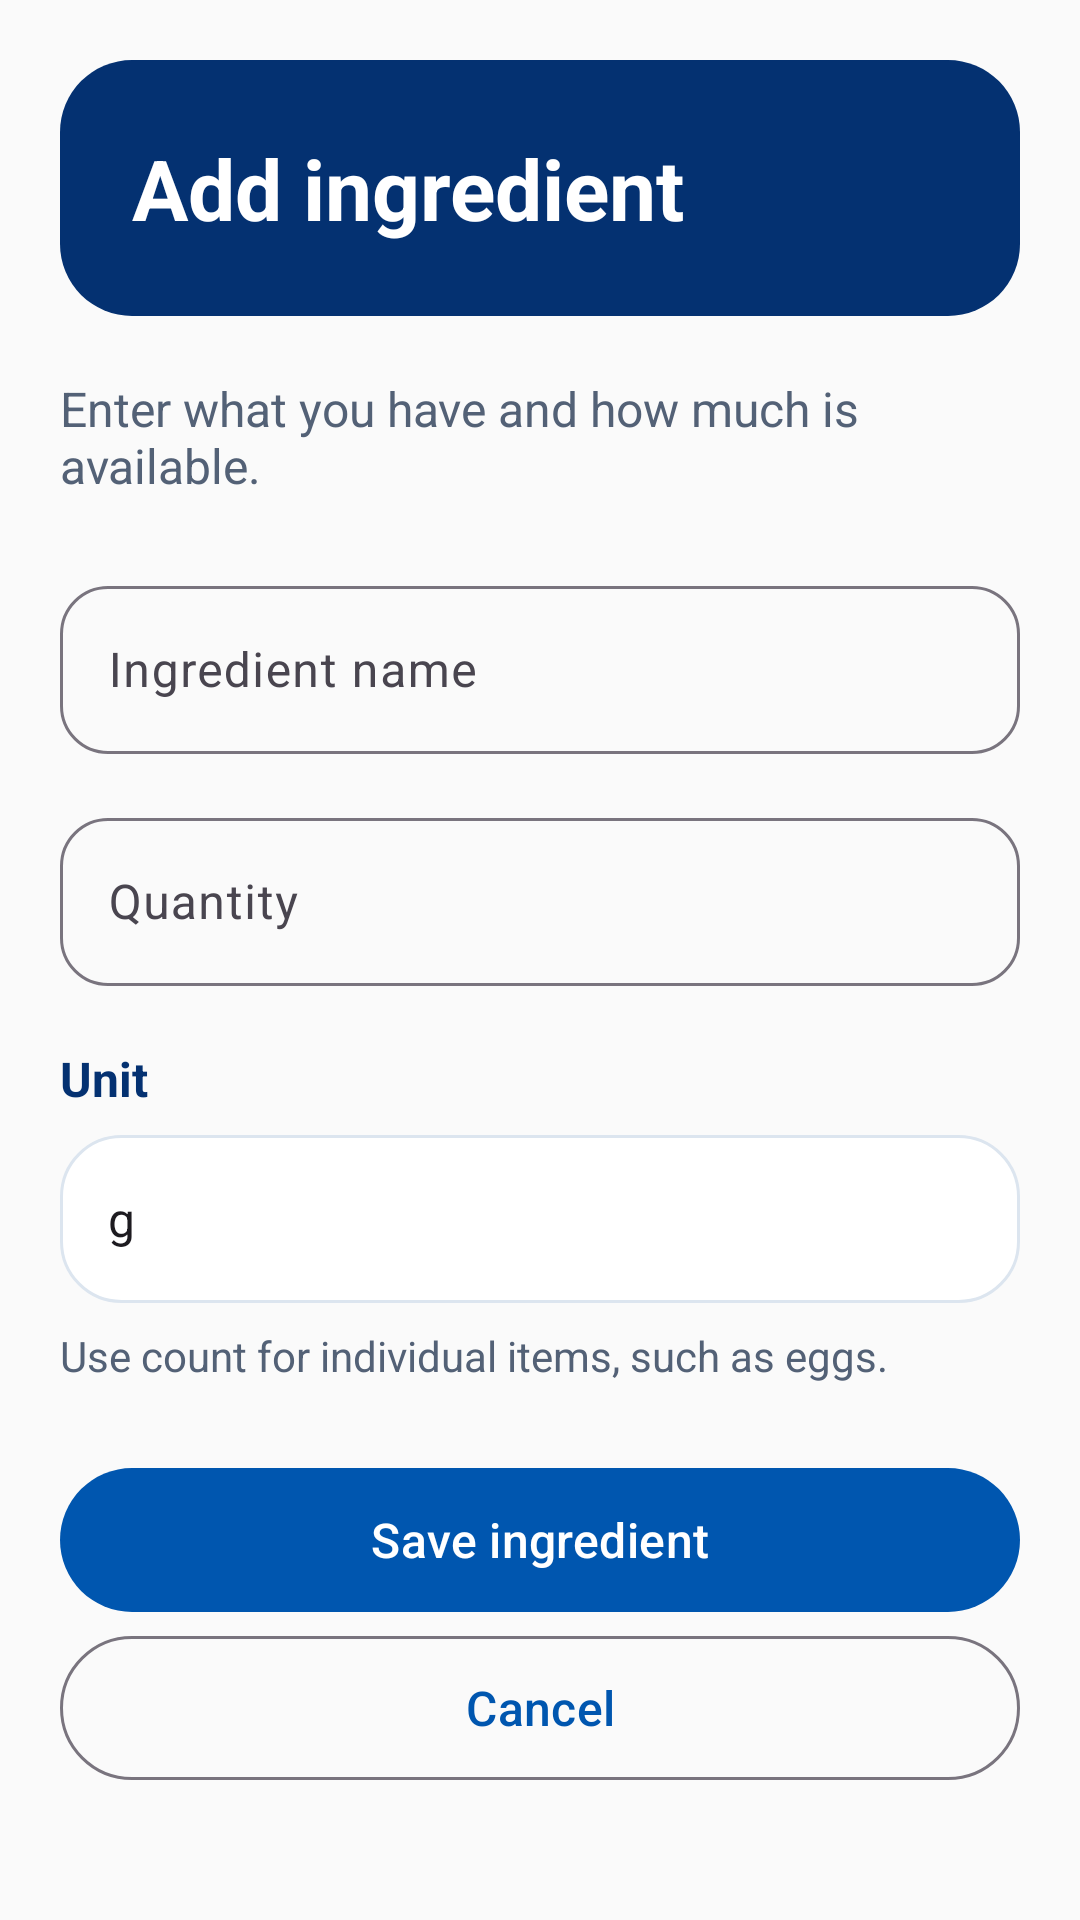

Write the Android layout XML for this screen, with the resource values it uses.
<!-- AndroidManifest.xml: application theme Theme.SmartPantryManager -->
<!-- res/layout/activity_ingredient.xml -->
<?xml version="1.0" encoding="utf-8"?>
<ScrollView xmlns:android="http://schemas.android.com/apk/res/android"
    xmlns:app="http://schemas.android.com/apk/res-auto"
    android:id="@+id/ingredientScreen"
    android:layout_width="match_parent"
    android:layout_height="match_parent"
    android:background="@color/pantry_background"
    android:fillViewport="true">

    <LinearLayout
        android:layout_width="match_parent"
        android:layout_height="wrap_content"
        android:orientation="vertical"
        android:padding="20dp">

        <TextView
            android:id="@+id/textFormHeading"
            android:layout_width="match_parent"
            android:layout_height="wrap_content"
            android:background="@drawable/background_pantry_header"
            android:padding="24dp"
            android:text="@string/add_ingredient"
            android:textColor="@color/white"
            android:textSize="28sp"
            android:textStyle="bold" />

        <TextView
            android:layout_width="match_parent"
            android:layout_height="wrap_content"
            android:layout_marginTop="20dp"
            android:text="@string/ingredient_form_description"
            android:textColor="@color/pantry_text_secondary"
            android:textSize="16sp" />

        <com.google.android.material.textfield.TextInputLayout
            android:id="@+id/layoutIngredientName"
            style="@style/Widget.Material3.TextInputLayout.OutlinedBox"
            android:layout_width="match_parent"
            android:layout_height="wrap_content"
            android:layout_marginTop="24dp"
            android:hint="@string/ingredient_name_label"
            app:boxCornerRadiusTopStart="16dp"
            app:boxCornerRadiusTopEnd="16dp"
            app:boxCornerRadiusBottomStart="16dp"
            app:boxCornerRadiusBottomEnd="16dp">

            <com.google.android.material.textfield.TextInputEditText
                android:id="@+id/inputIngredientName"
                android:layout_width="match_parent"
                android:layout_height="wrap_content"
                android:minHeight="56dp"
                android:inputType="textCapSentences"
                android:imeOptions="actionNext"
                android:maxLines="1" />
        </com.google.android.material.textfield.TextInputLayout>

        <com.google.android.material.textfield.TextInputLayout
            android:id="@+id/layoutIngredientQuantity"
            style="@style/Widget.Material3.TextInputLayout.OutlinedBox"
            android:layout_width="match_parent"
            android:layout_height="wrap_content"
            android:layout_marginTop="16dp"
            android:hint="@string/ingredient_quantity_label"
            app:boxCornerRadiusTopStart="16dp"
            app:boxCornerRadiusTopEnd="16dp"
            app:boxCornerRadiusBottomStart="16dp"
            app:boxCornerRadiusBottomEnd="16dp">

            <com.google.android.material.textfield.TextInputEditText
                android:id="@+id/inputIngredientQuantity"
                android:layout_width="match_parent"
                android:layout_height="wrap_content"
                android:minHeight="56dp"
                android:inputType="numberDecimal"
                android:imeOptions="actionDone"
                android:maxLines="1" />
        </com.google.android.material.textfield.TextInputLayout>

        <TextView
            android:layout_width="match_parent"
            android:layout_height="wrap_content"
            android:layout_marginTop="20dp"
            android:labelFor="@id/spinnerIngredientUnit"
            android:text="@string/ingredient_unit_label"
            android:textColor="@color/richfield_navy"
            android:textSize="16sp"
            android:textStyle="bold" />

        <Spinner
            android:id="@+id/spinnerIngredientUnit"
            android:layout_width="match_parent"
            android:layout_height="wrap_content"
            android:minHeight="56dp"
            android:layout_marginTop="8dp"
            android:background="@drawable/background_pantry_card"
            android:padding="8dp"
            android:entries="@array/ingredient_units"
            android:spinnerMode="dialog"
            android:prompt="@string/ingredient_unit_label" />

        <TextView
            android:layout_width="match_parent"
            android:layout_height="wrap_content"
            android:layout_marginTop="8dp"
            android:text="@string/ingredient_unit_help"
            android:textColor="@color/pantry_text_secondary"
            android:textSize="14sp" />

        <com.google.android.material.button.MaterialButton
            android:id="@+id/buttonSaveIngredient"
            android:layout_width="match_parent"
            android:layout_height="wrap_content"
            android:layout_marginTop="24dp"
            android:text="@string/save_ingredient" />

        <com.google.android.material.button.MaterialButton
            android:id="@+id/buttonCancelIngredient"
            style="@style/Widget.Material3.Button.OutlinedButton"
            android:layout_width="match_parent"
            android:layout_height="wrap_content"
            android:minHeight="56dp"
            android:text="@string/cancel"
            app:cornerRadius="28dp" />
        <com.google.android.material.button.MaterialButton
            android:id="@+id/buttonDeleteIngredient"
            style="@style/Widget.Material3.Button.OutlinedButton"
            android:layout_width="match_parent"
            android:layout_height="wrap_content"
            android:layout_marginTop="24dp"
            android:minHeight="56dp"
            android:text="@string/delete_ingredient"
            android:textColor="?attr/colorError"
            android:visibility="gone"
            app:strokeColor="?attr/colorError"
            app:cornerRadius="28dp" />
    </LinearLayout>
</ScrollView>
<!-- resources referenced by this layout -->
<resources>
  <string-array name="ingredient_units">
          <item>g</item>
          <item>kg</item>
          <item>ml</item>
          <item>l</item>
          <item>count</item>
      </string-array>
  <color name="pantry_background">#FAFAFA</color>
  <color name="pantry_text_secondary">#536176</color>
  <color name="richfield_navy">#043171</color>
  <color name="white">#FFFFFF</color>
  <!-- drawable background_pantry_card (drawable) -->
  <?xml version="1.0" encoding="utf-8"?>
  <shape xmlns:android="http://schemas.android.com/apk/res/android" android:shape="rectangle">
      <solid android:color="@color/white" />
      <stroke android:width="1dp" android:color="@color/pantry_border" />
      <corners android:radius="20dp" />
  </shape>
  <!-- drawable background_pantry_header (drawable) -->
  <?xml version="1.0" encoding="utf-8"?>
  <shape xmlns:android="http://schemas.android.com/apk/res/android" android:shape="rectangle">
      <solid android:color="@color/richfield_navy" />
      <corners android:radius="24dp" />
  </shape>
  <string name="add_ingredient">Add ingredient</string>
  <string name="cancel">Cancel</string>
  <string name="delete_ingredient">Delete ingredient</string>
  <string name="ingredient_form_description">Enter what you have and how much is available.</string>
  <string name="ingredient_name_label">Ingredient name</string>
  <string name="ingredient_quantity_label">Quantity</string>
  <string name="ingredient_unit_help">Use count for individual items, such as eggs.</string>
  <string name="ingredient_unit_label">Unit</string>
  <string name="save_ingredient">Save ingredient</string>
  <style name="Theme.SmartPantryManager" parent="Base.Theme.SmartPantryManager" />
  <color name="pantry_border">#DCE5EF</color>
  <style name="Base.Theme.SmartPantryManager" parent="Theme.Material3.Light.NoActionBar">
          <item name="colorPrimary">@color/richfield_blue</item>
          <item name="colorOnPrimary">@color/white</item>
          <item name="colorPrimaryContainer">@color/pantry_light_blue</item>
          <item name="colorOnPrimaryContainer">@color/richfield_navy</item>
          <item name="colorSecondary">@color/richfield_navy</item>
          <item name="colorOnSecondary">@color/white</item>
          <item name="colorSurface">@color/white</item>
          <item name="colorOnSurface">@color/pantry_text</item>
          <item name="android:colorBackground">@color/pantry_background</item>
          <item name="android:windowLightStatusBar">true</item>
          <item name="materialButtonStyle">@style/Widget.SmartPantry.Button</item>
      </style>
  <color name="richfield_blue">#0056AF</color>
  <color name="pantry_light_blue">#EAF2FC</color>
  <color name="pantry_text">#243247</color>
  <style name="Widget.SmartPantry.Button" parent="Widget.Material3.Button">
          <item name="cornerRadius">28dp</item>
          <item name="android:minHeight">56dp</item>
          <item name="android:textSize">16sp</item>
          <item name="android:textAllCaps">false</item>
          <item name="android:textColor">@color/white</item>
          <item name="backgroundTint">@color/richfield_blue</item>
      </style>
</resources>
